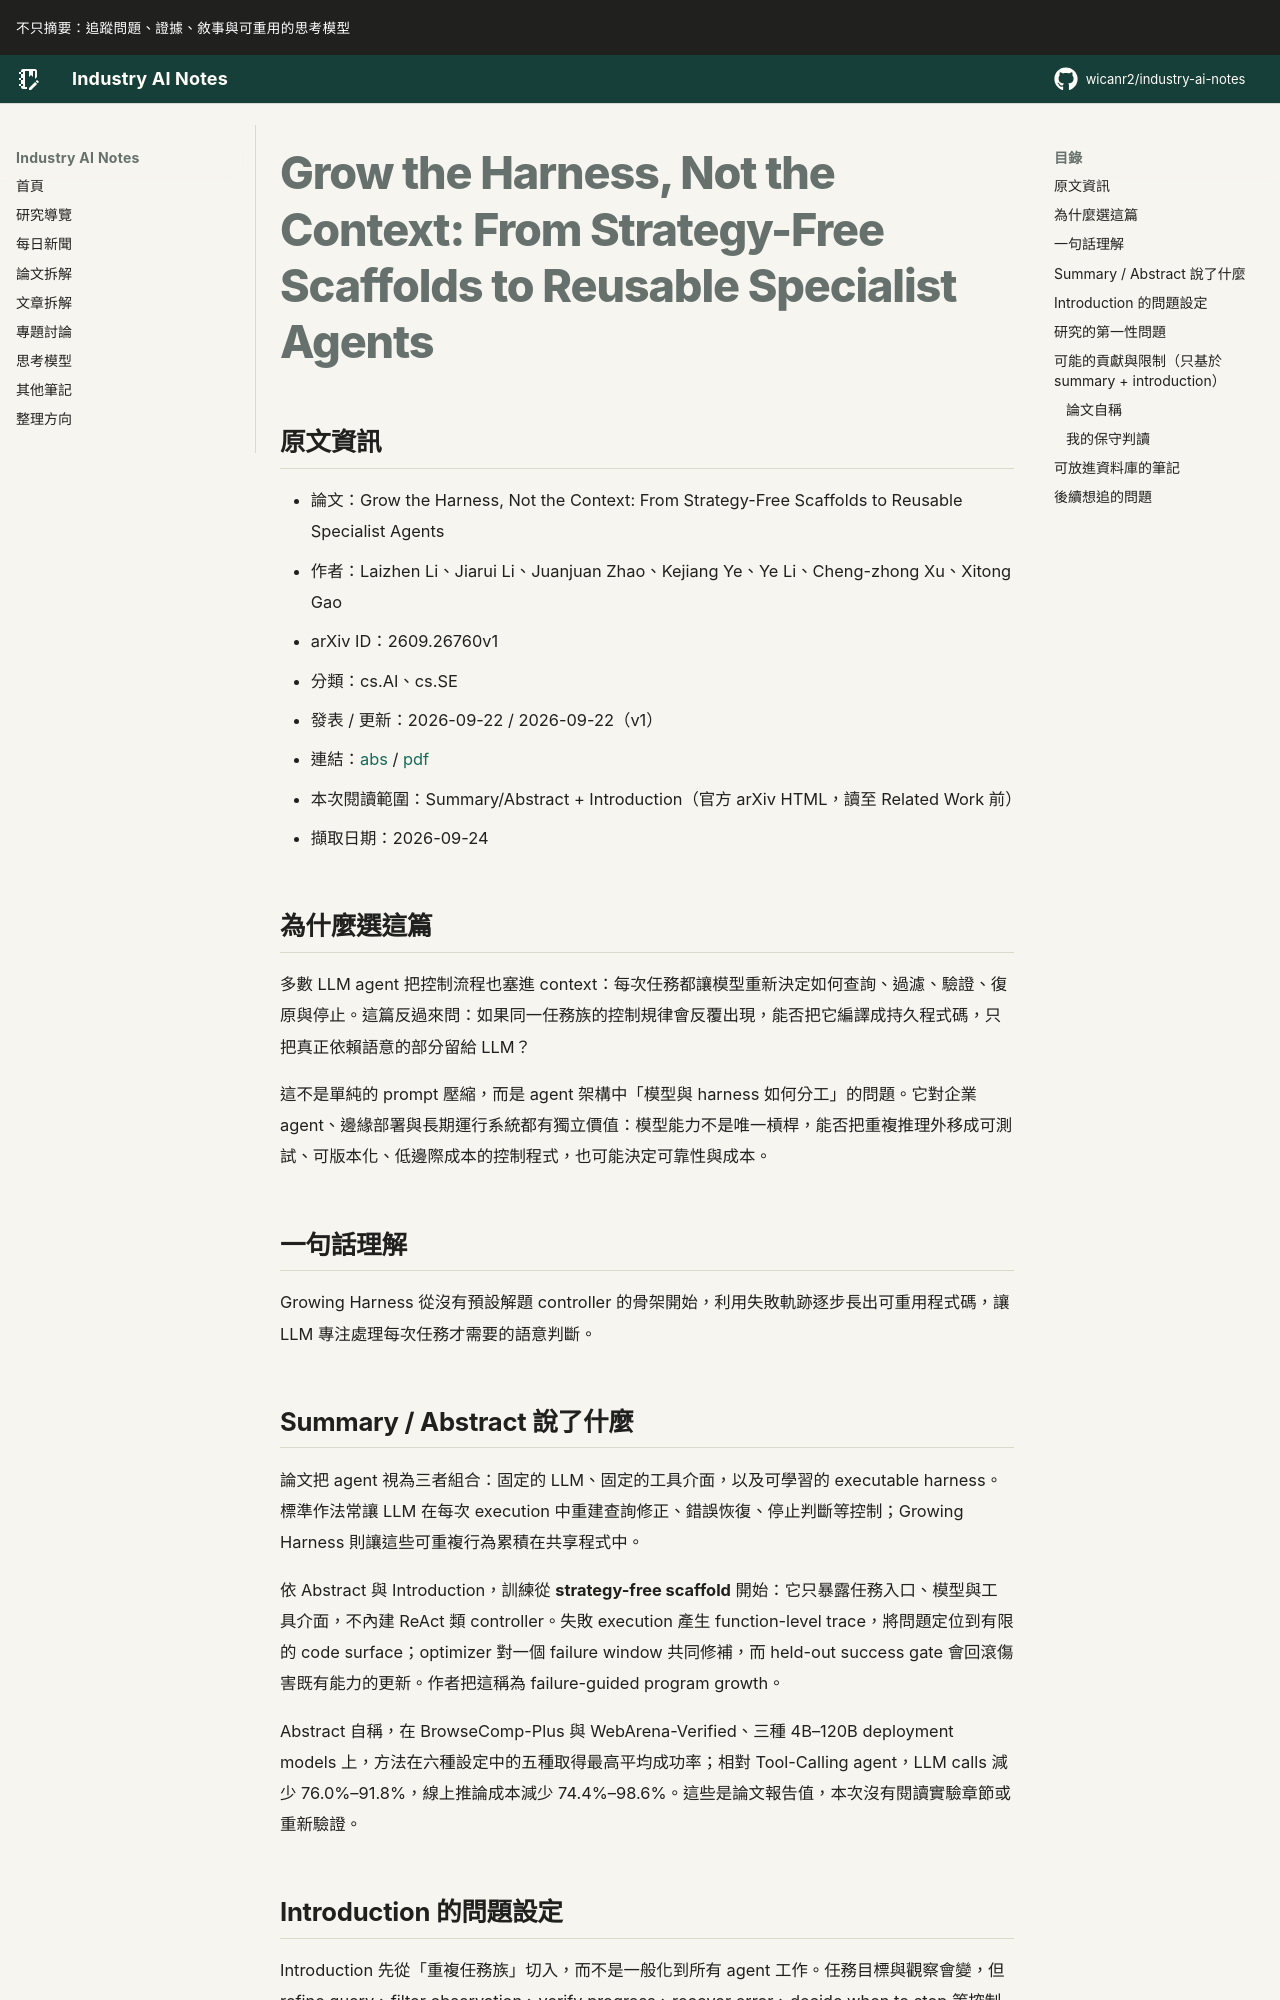

repository: wicanr2/industry-ai-notes · page: 論文拆解/2026/2026-09-24/02-growing-harness-reusable-agent-control/index.html · generator: mkdocs

# Grow the Harness, Not the Context: From Strategy-Free Scaffolds to Reusable Specialist Agents

## 原文資訊

- 論文：Grow the Harness, Not the Context: From Strategy-Free Scaffolds to Reusable Specialist Agents
- 作者：Laizhen Li、Jiarui Li、Juanjuan Zhao、Kejiang Ye、Ye Li、Cheng-zhong Xu、Xitong Gao
- arXiv ID：2609.26760v1
- 分類：cs.AI、cs.SE
- 發表 / 更新：2026-09-22 / 2026-09-22（v1）
- 連結：[abs](https://arxiv.org/abs/2609.26760v1) / [pdf](https://arxiv.org/pdf/2609.26760v1)
- 本次閱讀範圍：Summary/Abstract + Introduction（官方 arXiv HTML，讀至 Related Work 前）
- 擷取日期：2026-09-24

## 為什麼選這篇

多數 LLM agent 把控制流程也塞進 context：每次任務都讓模型重新決定如何查詢、過濾、驗證、復原與停止。這篇反過來問：如果同一任務族的控制規律會反覆出現，能否把它編譯成持久程式碼，只把真正依賴語意的部分留給 LLM？

這不是單純的 prompt 壓縮，而是 agent 架構中「模型與 harness 如何分工」的問題。它對企業 agent、邊緣部署與長期運行系統都有獨立價值：模型能力不是唯一槓桿，能否把重複推理外移成可測試、可版本化、低邊際成本的控制程式，也可能決定可靠性與成本。

## 一句話理解

Growing Harness 從沒有預設解題 controller 的骨架開始，利用失敗軌跡逐步長出可重用程式碼，讓 LLM 專注處理每次任務才需要的語意判斷。

## Summary / Abstract 說了什麼

論文把 agent 視為三者組合：固定的 LLM、固定的工具介面，以及可學習的 executable harness。標準作法常讓 LLM 在每次 execution 中重建查詢修正、錯誤恢復、停止判斷等控制；Growing Harness 則讓這些可重複行為累積在共享程式中。

依 Abstract 與 Introduction，訓練從 **strategy-free scaffold** 開始：它只暴露任務入口、模型與工具介面，不內建 ReAct 類 controller。失敗 execution 產生 function-level trace，將問題定位到有限的 code surface；optimizer 對一個 failure window 共同修補，而 held-out success gate 會回滾傷害既有能力的更新。作者把這稱為 failure-guided program growth。

Abstract 自稱，在 BrowseComp-Plus 與 WebArena-Verified、三種 4B–120B deployment models 上，方法在六種設定中的五種取得最高平均成功率；相對 Tool-Calling agent，LLM calls 減少 76.0%–91.8%，線上推論成本減少 74.4%–98.6%。這些是論文報告值，本次沒有閱讀實驗章節或重新驗證。
